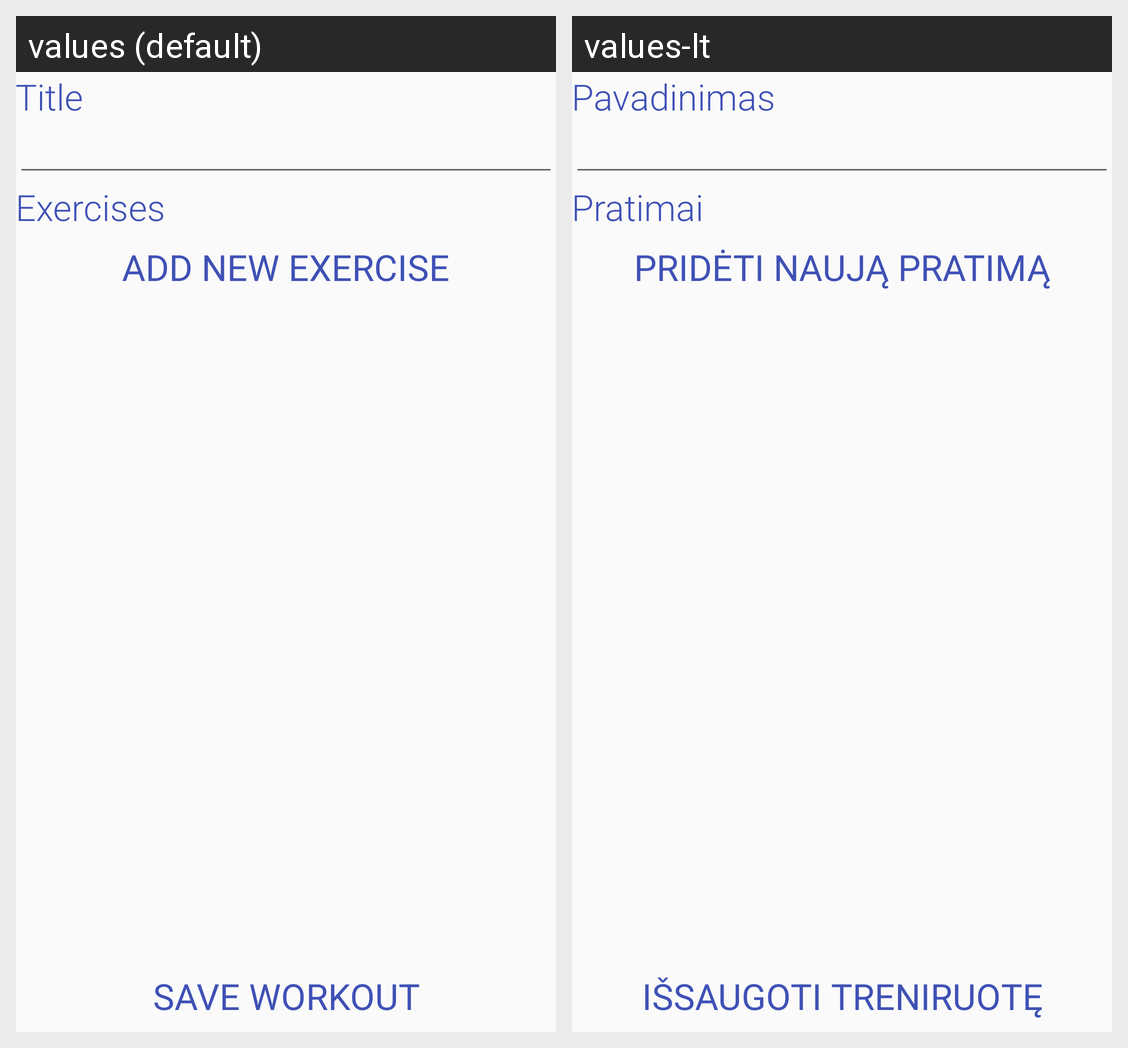

Locale-by-locale string values for the Android screen shown in this grid:
Android screen res/layout/activity_new_workout.xml rendered under 2 locales, left to right: values (default), values-lt. Device: Nexus 5 (rendered at 1080×1920; each locale shown at half size, 540×960, under a caption strip naming it); theme AppTheme.
Strings drawn on this screen, with the default value and each locale's value (text and hints the layout hard-codes, and strings that could not be matched under every locale, appear in the picture but are not listed):

title
  values: Title
  values-lt: Pavadinimas

exercises
  values: Exercises
  values-lt: Pratimai

add_new_exercise
  values: Add New Exercise
  values-lt: Pridėti naują pratimą

save_workout
  values: Save workout
  values-lt: Išsaugoti treniruotę
